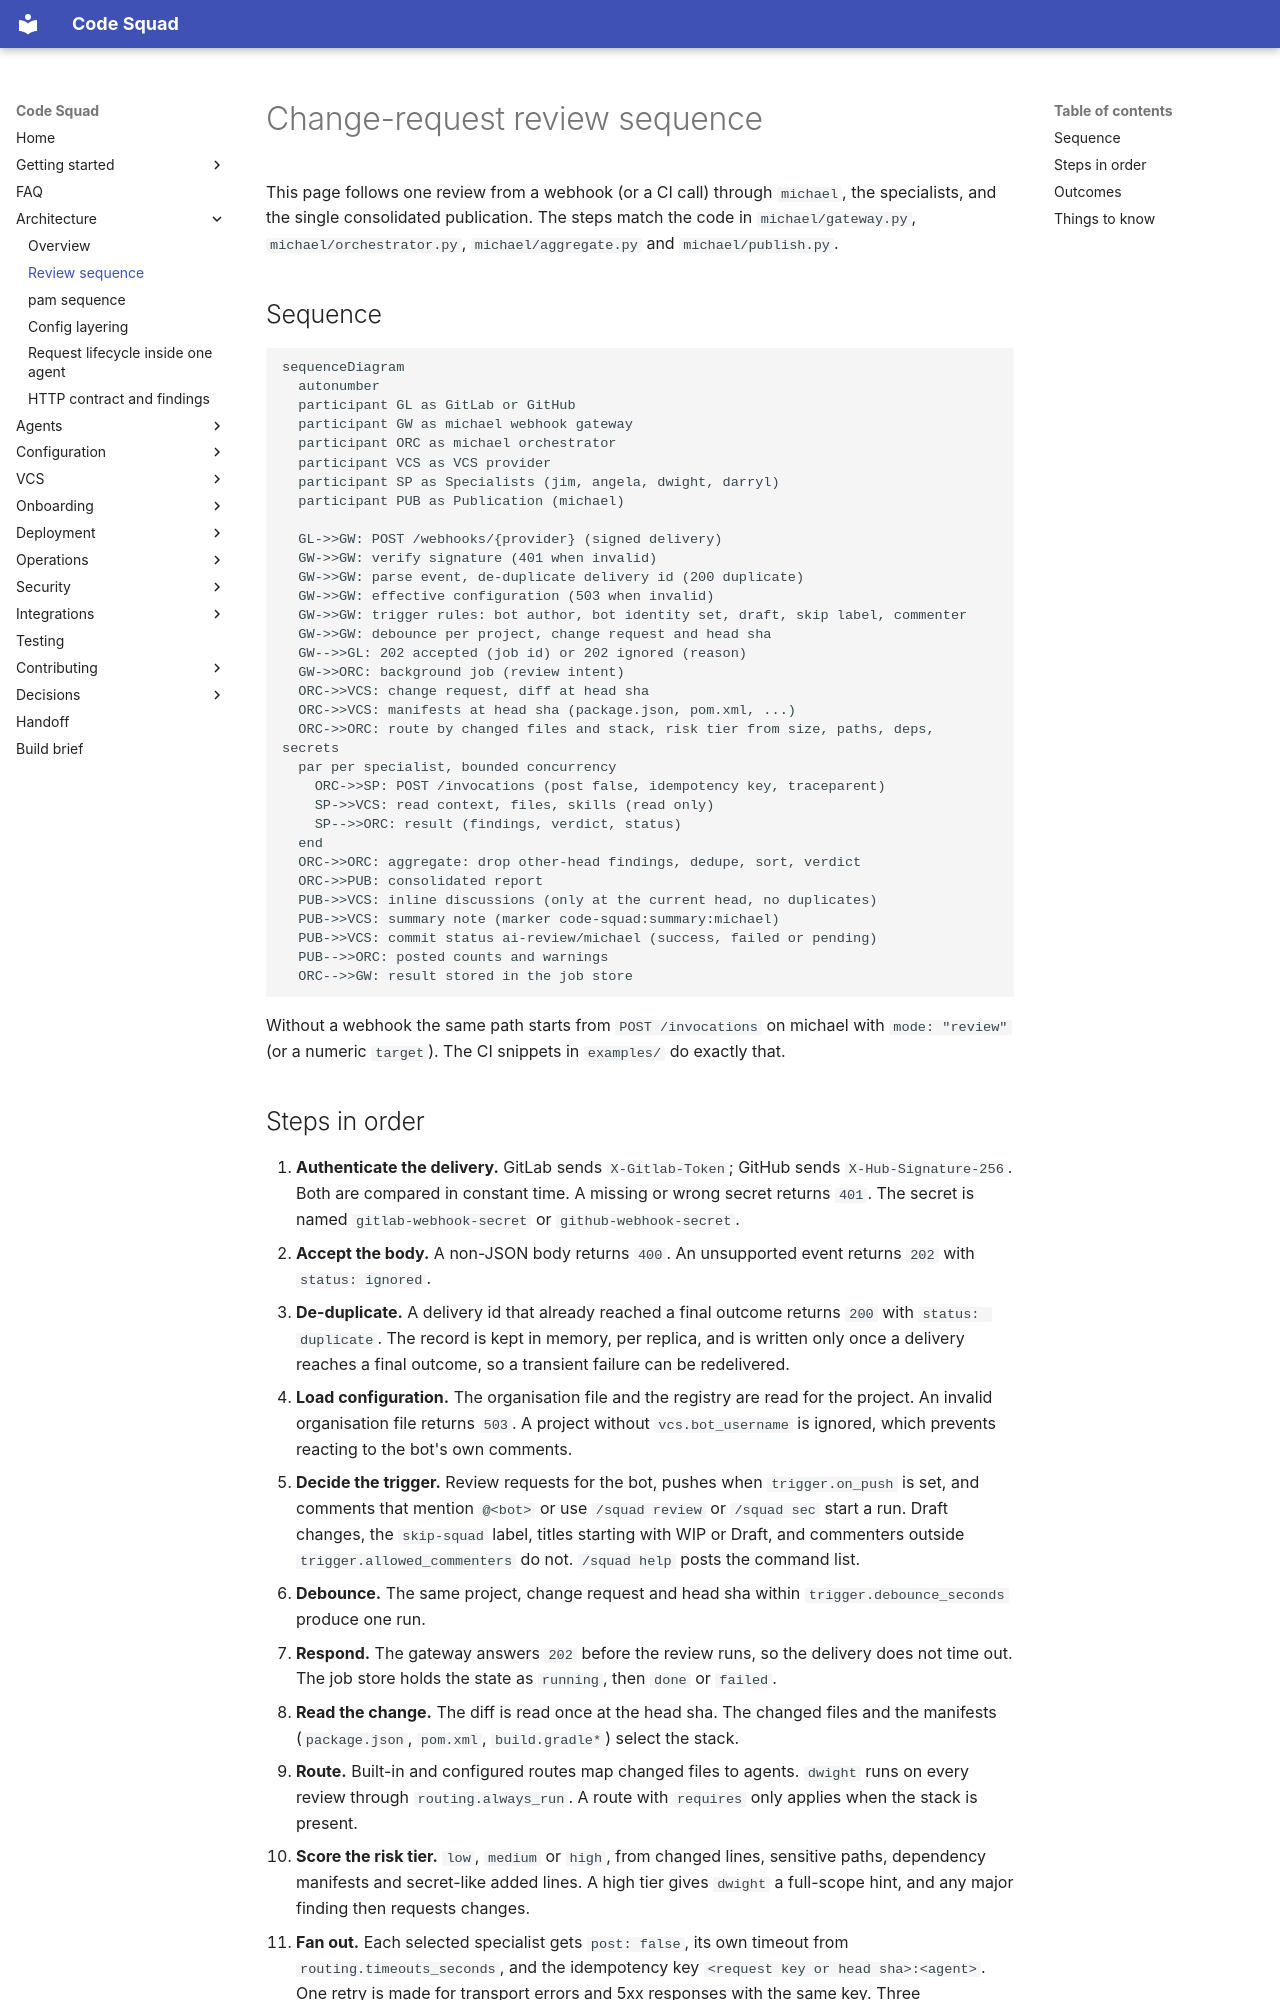

repository: acarmisc/the-office-ai-squad · page: architecture/review-sequence/index.html · generator: mkdocs

# Change-request review sequence

This page follows one review from a webhook (or a CI call) through `michael`, the specialists,
and the single consolidated publication. The steps match the code in `michael/gateway.py`,
`michael/orchestrator.py`, `michael/aggregate.py` and `michael/publish.py`.

## Sequence

```mermaid
sequenceDiagram
  autonumber
  participant GL as GitLab or GitHub
  participant GW as michael webhook gateway
  participant ORC as michael orchestrator
  participant VCS as VCS provider
  participant SP as Specialists (jim, angela, dwight, darryl)
  participant PUB as Publication (michael)

  GL->>GW: POST /webhooks/{provider} (signed delivery)
  GW->>GW: verify signature (401 when invalid)
  GW->>GW: parse event, de-duplicate delivery id (200 duplicate)
  GW->>GW: effective configuration (503 when invalid)
  GW->>GW: trigger rules: bot author, bot identity set, draft, skip label, commenter
  GW->>GW: debounce per project, change request and head sha
  GW-->>GL: 202 accepted (job id) or 202 ignored (reason)
  GW->>ORC: background job (review intent)
  ORC->>VCS: change request, diff at head sha
  ORC->>VCS: manifests at head sha (package.json, pom.xml, ...)
  ORC->>ORC: route by changed files and stack, risk tier from size, paths, deps, secrets
  par per specialist, bounded concurrency
    ORC->>SP: POST /invocations (post false, idempotency key, traceparent)
    SP->>VCS: read context, files, skills (read only)
    SP-->>ORC: result (findings, verdict, status)
  end
  ORC->>ORC: aggregate: drop other-head findings, dedupe, sort, verdict
  ORC->>PUB: consolidated report
  PUB->>VCS: inline discussions (only at the current head, no duplicates)
  PUB->>VCS: summary note (marker code-squad:summary:michael)
  PUB->>VCS: commit status ai-review/michael (success, failed or pending)
  PUB-->>ORC: posted counts and warnings
  ORC-->>GW: result stored in the job store
```

Without a webhook the same path starts from `POST /invocations` on michael with
`mode: "review"` (or a numeric `target`). The CI snippets in `examples/` do exactly that.
